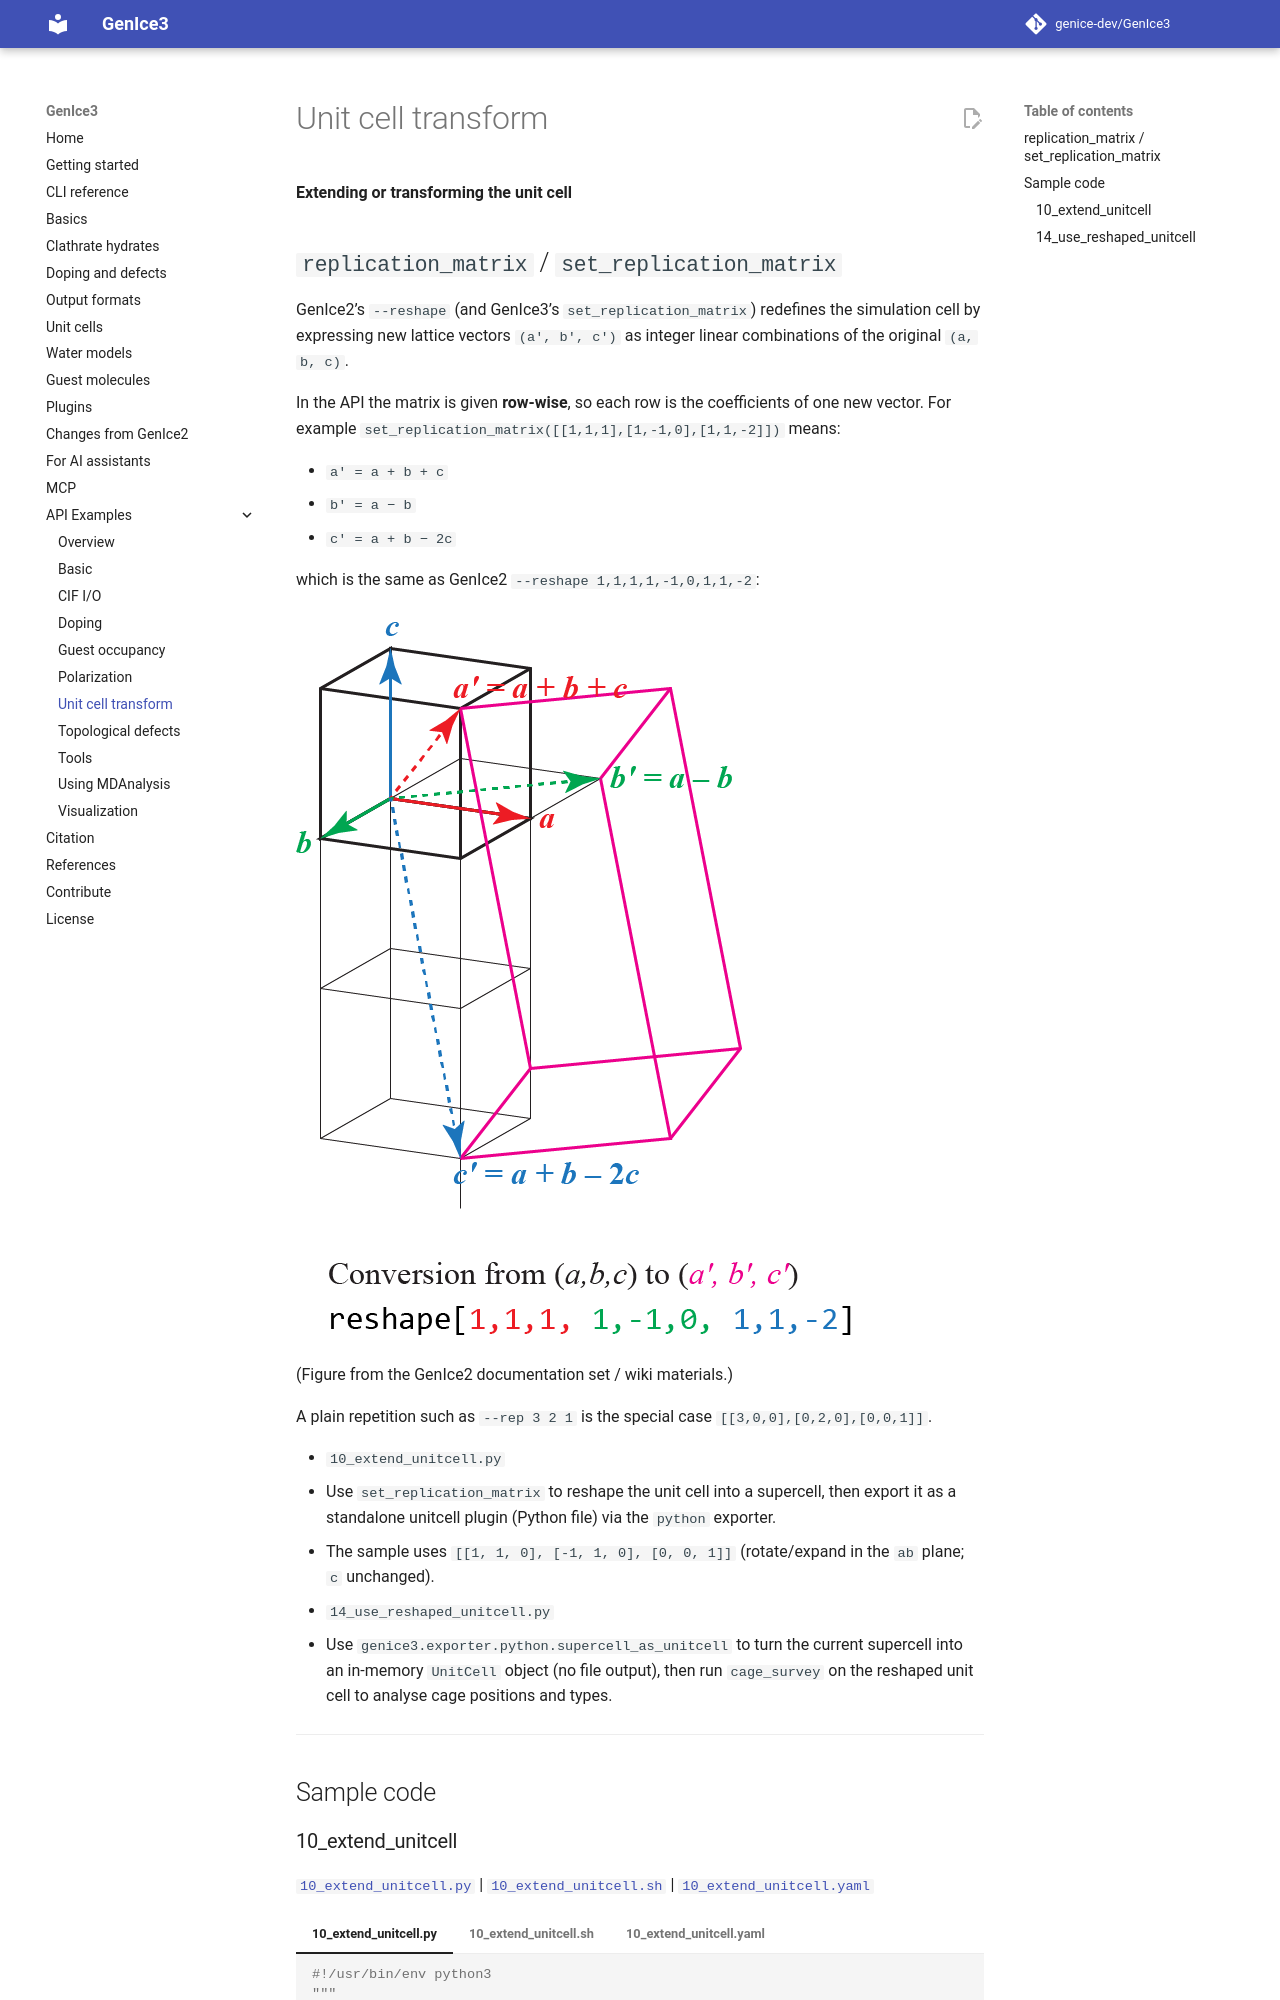

repository: genice-dev/GenIce3 · page: api-examples/unitcell_transform/index.html · generator: mkdocs

**Extending or transforming the unit cell**

## `replication_matrix` / `set_replication_matrix`

GenIce2’s `--reshape` (and GenIce3’s `set_replication_matrix`) redefines the
simulation cell by expressing new lattice vectors `(a', b', c')` as integer
linear combinations of the original `(a, b, c)`.

In the API the matrix is given **row-wise**, so each row is the coefficients of
one new vector. For example
`set_replication_matrix([[1,1,1],[1,-1,0],[1,1,-2]])` means:

- `a' = a + b + c`
- `b' = a − b`
- `c' = a + b − 2c`

which is the same as GenIce2 `--reshape 1,1,1,1,-1,0,1,1,-2`:

![Conversion from (a, b, c) to (a′, b′, c′) via replication_matrix](replication_matrix.png)

(Figure from the GenIce2 documentation set / wiki materials.)

A plain repetition such as `--rep 3 2 1` is the special case
`[[3,0,0],[0,2,0],[0,0,1]]`.

- `10_extend_unitcell.py`
  - Use `set_replication_matrix` to reshape the unit cell into a supercell, then
    export it as a standalone unitcell plugin (Python file) via the `python` exporter.
  - The sample uses `[[1, 1, 0], [-1, 1, 0], [0, 0, 1]]` (rotate/expand in the
    `ab` plane; `c` unchanged).

- `14_use_reshaped_unitcell.py`
  - Use `genice3.exporter.python.supercell_as_unitcell` to turn the current supercell
    into an in‑memory `UnitCell` object (no file output), then run `cage_survey` on the
    reshaped unit cell to analyse cage positions and types.

---

## Sample code
